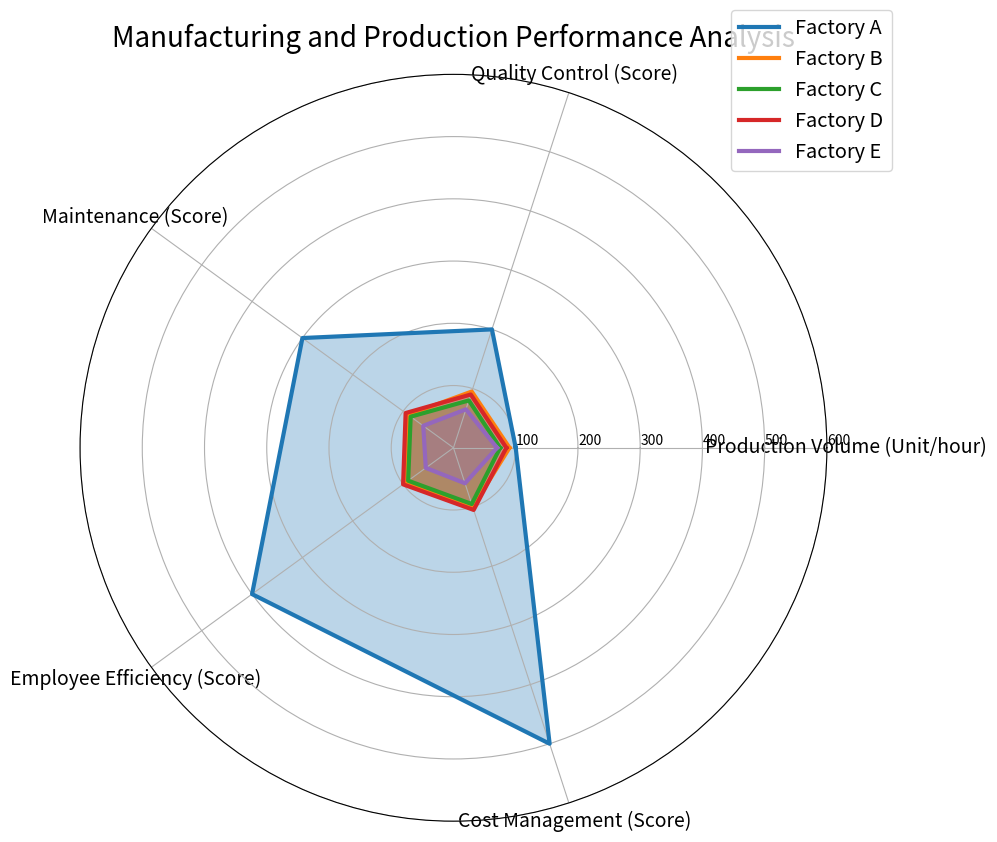

Recreate this plot in Python. (Note: this script raises an exception after producing the figure.)

import numpy as np
import matplotlib.pyplot as plt

data_labels=["Production Volume (Unit/hour)", "Quality Control (Score)", "Maintenance (Score)", "Employee Efficiency (Score)", "Cost Management (Score)"]
data = np.array([[100,200,300,400,500],
                 [90,95,90,95,100],
                 [75,80,85,90,95],
                 [85,90,95,100,105],
                 [70,65,60,55,60]])
line_labels=["Factory A","Factory B","Factory C","Factory D","Factory E"]

angles=np.linspace(0, 2 * np.pi, len(data_labels) + 1, endpoint=True)
data = np.concatenate((data, data[:, 0:1]), axis=1)

fig = plt.figure(figsize=(10, 10))
ax = fig.add_subplot(111, polar=True)
ax.set_thetagrids(angles[:-1] * 180/np.pi, data_labels, fontsize=14)
ax.set_ylim(0,600)
ax.set_title("Manufacturing and Production Performance Analysis", fontsize=20, pad=20)

for i in range(len(data)):
    ax.plot(angles, data[i], linewidth=3, label=line_labels[i])
    ax.fill(angles, data[i], alpha=0.3)
    ax.set_rlabel_position(0)
    handles, labels = ax.get_legend_handles_labels()
    ax.legend(handles, labels, loc='upper right', fontsize='x-large', bbox_to_anchor=(1.1, 1.1))

plt.tight_layout()
plt.savefig("/cpfs01/user/yehancheng/workspace/datasets/SimChartV2/demo/radar/png/30_202312262320.png")
plt.clf()
